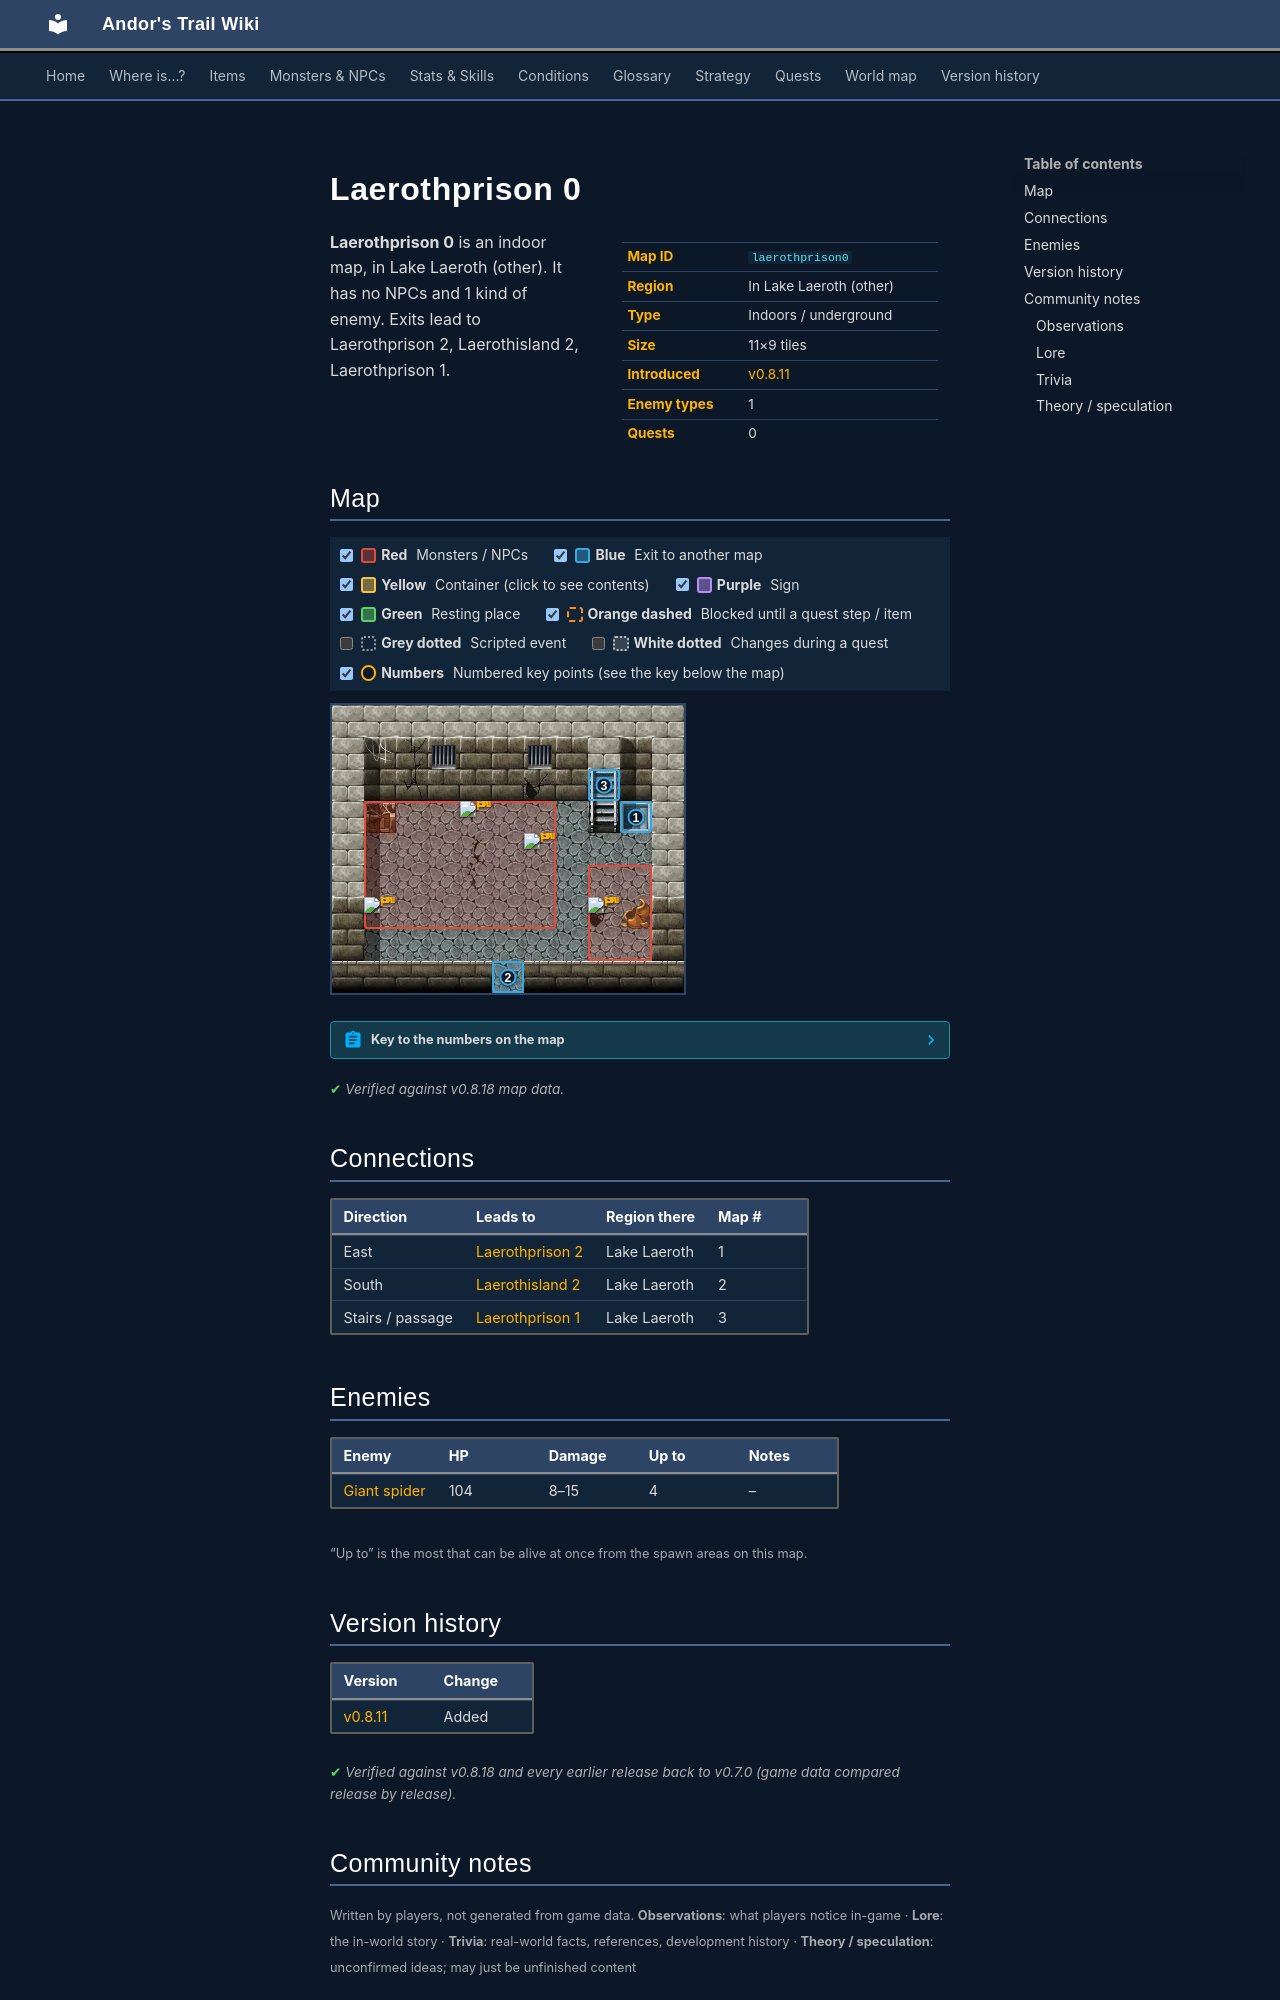

repository: asdfghjkl628/Andor-s-Trail-Wikiiii · page: maps/laerothprison0/index.html · generator: mkdocs

---
description: "Laerothprison 0 is an indoor location in Andor's Trail, in Lake Laeroth (other). Enemies: Giant spider. Exits to Laerothprison 2, Laerothisland 2, Laerothprison 1."
---

# Laerothprison 0

<div class="infobox" markdown>

| | |
|---|---|
| **Map ID** | `laerothprison0` |
| **Region** | In Lake Laeroth (other) |
| **Type** | Indoors / underground |
| **Size** | 11×9 tiles |
| **Introduced** | [v0.8.11](../versions/0.8.11.md) |
| **Enemy types** | 1 |
| **Quests** | 0 |

</div>

**Laerothprison 0** is an indoor map, in Lake Laeroth (other). It has no NPCs and 1 kind of enemy. Exits lead to Laerothprison 2, Laerothisland 2, Laerothprison 1.

## Map

<div class="map-legend" markdown="0"><label class="lg"><input type="checkbox" data-t="spawn" checked><span class="sw sw-spawn"></span><b>Red</b>&nbsp;Monsters / NPCs</label><label class="lg"><input type="checkbox" data-t="mapchange" checked><span class="sw sw-mapchange"></span><b>Blue</b>&nbsp;Exit to another map</label><label class="lg"><input type="checkbox" data-t="container" checked><span class="sw sw-container"></span><b>Yellow</b>&nbsp;Container (click to see contents)</label><label class="lg"><input type="checkbox" data-t="sign" checked><span class="sw sw-sign"></span><b>Purple</b>&nbsp;Sign</label><label class="lg"><input type="checkbox" data-t="rest" checked><span class="sw sw-rest"></span><b>Green</b>&nbsp;Resting place</label><label class="lg"><input type="checkbox" data-t="key" checked><span class="sw sw-key"></span><b>Orange dashed</b>&nbsp;Blocked until a quest step / item</label><label class="lg"><input type="checkbox" data-t="script"><span class="sw sw-script"></span><b>Grey dotted</b>&nbsp;Scripted event</label><label class="lg"><input type="checkbox" data-t="replace"><span class="sw sw-replace"></span><b>White dotted</b>&nbsp;Changes during a quest</label><label class="lg"><input type="checkbox" data-t="pin" checked><span class="sw sw-pin"></span><b>Numbers</b>&nbsp;Numbered key points (see the key below the map)</label></div>

<div class="map-wrap hide-script hide-replace" markdown="0"><img src="../../assets/maps/laerothprison0.webp" alt="Map of Laerothprison 0" width="352" height="288" loading="lazy"><a id="place-up" class="mo mo-mapchange" href="../laerothprison1/#place-down" title="Exit to Laerothprison 1" style="left:72.727%;top:22.222%;width:9.091%;height:11.111%"></a><a id="place-down" class="mo mo-mapchange" href="../laerothprison2/#place-up" title="Exit to Laerothprison 2" style="left:81.818%;top:33.333%;width:9.091%;height:11.111%"></a><a id="place-south" class="mo mo-mapchange" href="../laerothisland2/#place-north3" title="Exit to Laerothisland 2" style="left:45.455%;top:88.889%;width:9.091%;height:11.111%"></a><span class="mo mo-spawn" title="Spawns: Giant spider" style="left:72.727%;top:55.556%;width:18.182%;height:33.333%"></span><span class="mo mo-spawn" title="Spawns: Giant spider" style="left:9.091%;top:33.333%;width:54.545%;height:44.444%"></span><a class="mob" href="../../monsters/spider_massive/" title="Giant spider" style="left:72.727%;top:66.667%;width:9.091%;height:11.111%"><img src="../../assets/icons/monsters/monsters_rltiles4_45.png" alt="Giant spider"></a><a class="mob" href="../../monsters/spider_massive/" title="Giant spider" style="left:9.091%;top:66.667%;width:9.091%;height:11.111%"><img src="../../assets/icons/monsters/monsters_rltiles4_45.png" alt="Giant spider"></a><a class="mob" href="../../monsters/spider_massive/" title="Giant spider" style="left:36.364%;top:33.333%;width:9.091%;height:11.111%"><img src="../../assets/icons/monsters/monsters_rltiles4_45.png" alt="Giant spider"></a><a class="mob" href="../../monsters/spider_massive/" title="Giant spider" style="left:54.545%;top:44.444%;width:9.091%;height:11.111%"><img src="../../assets/icons/monsters/monsters_rltiles4_45.png" alt="Giant spider"></a><a class="pin pin-exit" href="#key-1" style="left:86.364%;top:38.889%" title="Exit (east): to [Laerothprison 2](laerothprison2.md)">1</a><a class="pin pin-exit" href="#key-2" style="left:50.000%;top:94.444%" title="Exit (south): to [Laerothisland 2](laerothisland2.md)">2</a><a class="pin pin-exit" href="#key-3" style="left:77.273%;top:27.778%" title="Exit (stairs / passage): to [Laerothprison 1](laerothprison1.md)">3</a></div>

??? abstract "Key to the numbers on the map"

    | # | What | Details |
    |---|---|---|
    | <span id="key-1"></span>1 | Exit (east) | to [Laerothprison 2](laerothprison2.md) |
    | <span id="key-2"></span>2 | Exit (south) | to [Laerothisland 2](laerothisland2.md) |
    | <span id="key-3"></span>3 | Exit (stairs / passage) | to [Laerothprison 1](laerothprison1.md) |


<p class="verified">Verified against v0.8.18 map data.</p>

## Connections

| Direction | Leads to | Region there | Map # |
|---|---|---|---|
| East | [Laerothprison 2](laerothprison2.md) | Lake Laeroth | 1 |
| South | [Laerothisland 2](laerothisland2.md) | Lake Laeroth | 2 |
| Stairs / passage | [Laerothprison 1](laerothprison1.md) | Lake Laeroth | 3 |

## Enemies

| Enemy | HP | Damage | Up to | Notes |
|---|---|---|---|---|
| [Giant spider](../monsters/spider_massive.md) | 104 | 8–15 | 4 | – |

<small>“Up to” is the most that can be alive at once from the spawn areas on this map.</small>


## Version history

| Version | Change |
|---|---|
| [v0.8.11](../versions/0.8.11.md) | Added |

<p class="verified">Verified against v0.8.18 and every earlier release back to v0.7.0 (game data compared release by release).</p>


## Community notes

<small>Written by players, not generated from game data. **Observations**: what players notice in-game · **Lore**: the in-world story · **Trivia**: real-world facts, references, development history · **Theory / speculation**: unconfirmed ideas; may just be unfinished content</small>

### Observations

*No notes yet. Contributions are welcome: [add a note](https://github.com/asdfghjkl628/Andor-s-Trail-Wikiiii/new/main/notes/maps?filename=laerothprison0.md&value=%23%23%20Observations%0A%0A%3C%21--%20what%20players%20notice%20in-game%20--%3E%0A%0A%23%23%20Lore%0A%0A%3C%21--%20the%20in-world%20story%20--%3E%0A%0A%23%23%20Trivia%0A%0A%3C%21--%20real-world%20facts%2C%20references%2C%20development%20history%20--%3E%0A%0A%23%23%20Theory%20/%20speculation%0A%0A%3C%21--%20unconfirmed%20ideas%3B%20may%20just%20be%20unfinished%20content%20--%3E%0A).*
